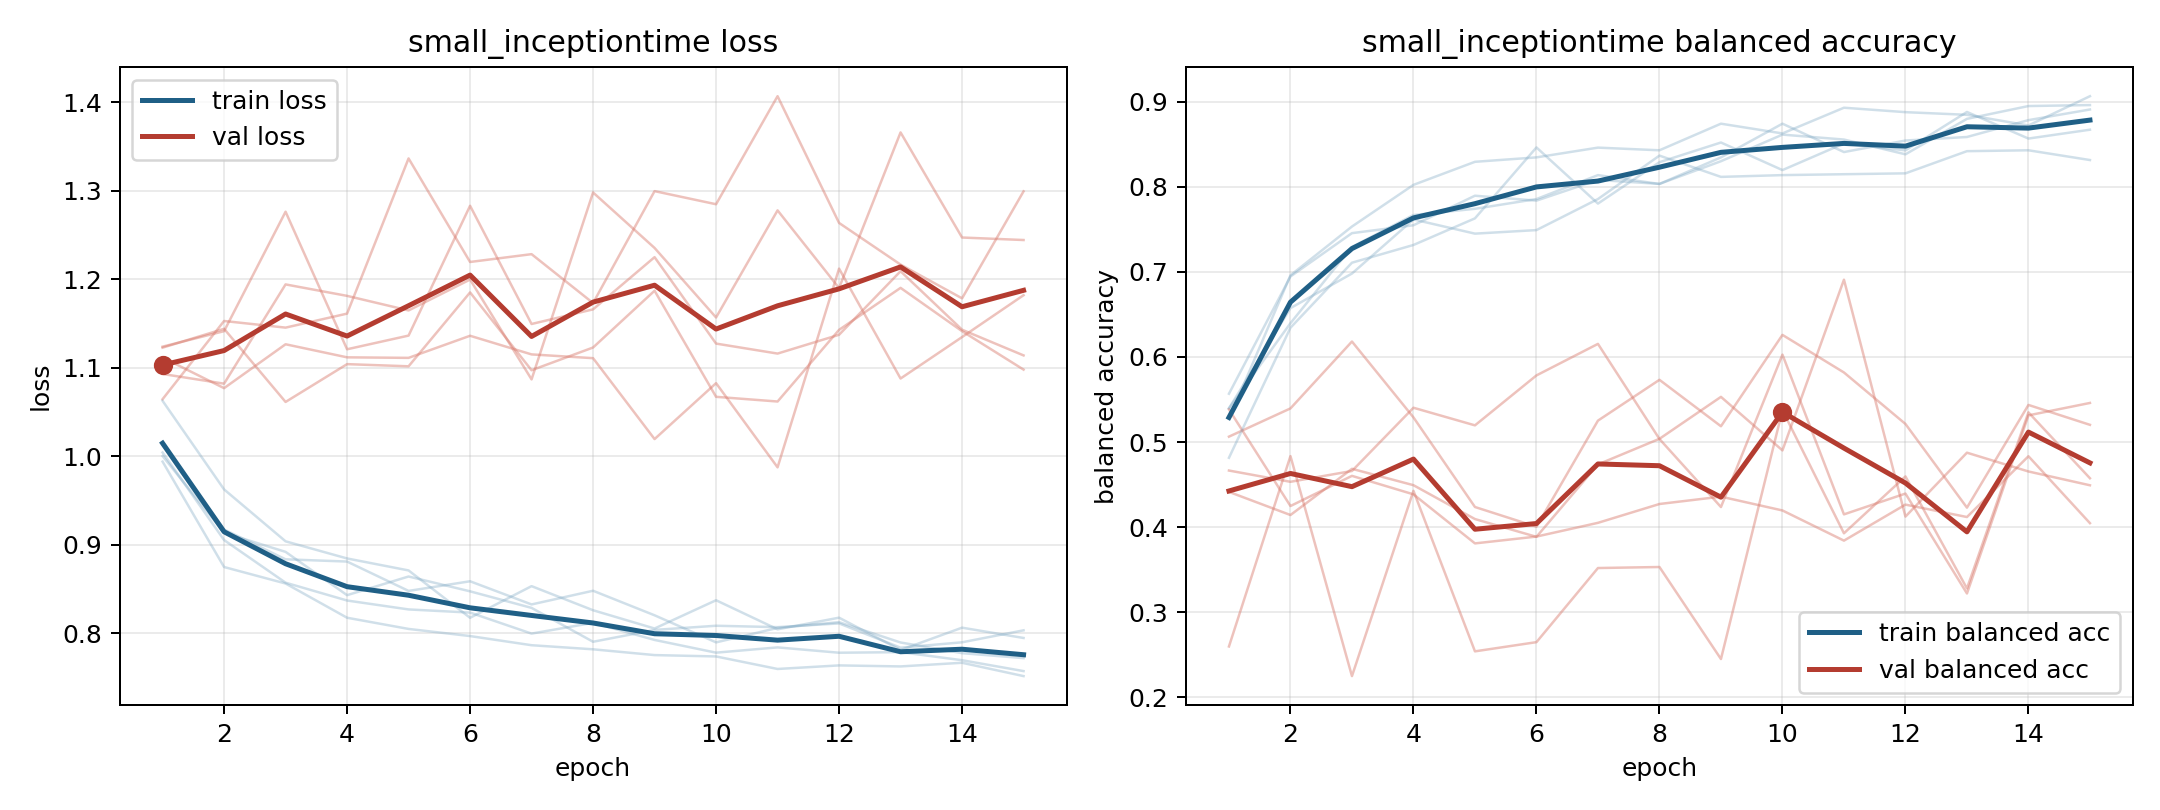

The file beside this chart, header and first rows:
model, fold, epoch, train_loss, train_balanced_accuracy, val_loss, val_balanced_accuracy
small_inceptiontime, 1, 1, 1.013, 0.5567, 1.123, 0.5063
small_inceptiontime, 1, 2, 0.9174, 0.6944, 1.144, 0.5395
small_inceptiontime, 1, 3, 0.8837, 0.7454, 1.061, 0.6181
small_inceptiontime, 1, 4, 0.8811, 0.7546, 1.104, 0.5289
small_inceptiontime, 1, 5, 0.848, 0.7894, 1.102, 0.4237
small_inceptiontime, 1, 6, 0.8588, 0.7836, 1.185, 0.4005
small_inceptiontime, 1, 7, 0.8327, 0.8079, 1.097, 0.5251
small_inceptiontime, 1, 8, 0.8481, 0.8032, 1.123, 0.5731
small_inceptiontime, 1, 9, 0.8204, 0.8299, 1.187, 0.5185
small_inceptiontime, 1, 10, 0.7898, 0.8611, 1.067, 0.6258
small_inceptiontime, 1, 11, 0.8061, 0.8553, 1.062, 0.5817
small_inceptiontime, 1, 12, 0.8126, 0.838, 1.143, 0.5212
small_inceptiontime, 1, 13, 0.7897, 0.8796, 1.19, 0.4229
small_inceptiontime, 1, 14, 0.7776, 0.8947, 1.141, 0.5436
small_inceptiontime, 1, 15, 0.772, 0.8958, 1.098, 0.5202
small_inceptiontime, 2, 1, 1.004, 0.5396, 1.093, 0.4665
small_inceptiontime, 2, 2, 0.9054, 0.6396, 1.082, 0.4533
small_inceptiontime, 2, 3, 0.8572, 0.7292, 1.194, 0.466
small_inceptiontime, 2, 4, 0.8371, 0.7667, 1.181, 0.5403
small_inceptiontime, 2, 5, 0.827, 0.774, 1.165, 0.5196
small_inceptiontime, 2, 6, 0.8235, 0.7854, 1.2, 0.5782
small_inceptiontime, 2, 7, 0.7997, 0.8135, 1.087, 0.6153
small_inceptiontime, 2, 8, 0.8119, 0.8031, 1.298, 0.5036
small_inceptiontime, 2, 9, 0.7925, 0.8344, 1.235, 0.4236
small_inceptiontime, 2, 10, 0.7782, 0.874, 1.157, 0.6026
small_inceptiontime, 2, 11, 0.7841, 0.8406, 1.278, 0.415
small_inceptiontime, 2, 12, 0.7781, 0.8542, 1.19, 0.4394
small_inceptiontime, 2, 13, 0.7788, 0.8583, 1.366, 0.3221
small_inceptiontime, 2, 14, 0.7696, 0.8781, 1.247, 0.5313
small_inceptiontime, 2, 15, 0.7573, 0.8906, 1.244, 0.5459
small_inceptiontime, 3, 1, 1, 0.5396, 1.112, 0.4414
small_inceptiontime, 3, 2, 0.9137, 0.6573, 1.077, 0.4142
small_inceptiontime, 3, 3, 0.8921, 0.6979, 1.127, 0.4685
small_inceptiontime, 3, 4, 0.8431, 0.7615, 1.112, 0.4493
small_inceptiontime, 3, 5, 0.8642, 0.7448, 1.111, 0.4095
small_inceptiontime, 3, 6, 0.8475, 0.749, 1.136, 0.3886
small_inceptiontime, 3, 7, 0.8288, 0.7854, 1.115, 0.4737
small_inceptiontime, 3, 8, 0.7905, 0.8365, 1.111, 0.5038
small_inceptiontime, 3, 9, 0.8039, 0.8115, 1.02, 0.553
small_inceptiontime, 3, 10, 0.8086, 0.8135, 1.083, 0.4902
small_inceptiontime, 3, 11, 0.807, 0.8146, 0.9876, 0.6907
small_inceptiontime, 3, 12, 0.8112, 0.8156, 1.212, 0.4124
small_inceptiontime, 3, 13, 0.7838, 0.8417, 1.088, 0.4875
small_inceptiontime, 3, 14, 0.7899, 0.8427, 1.135, 0.4654
small_inceptiontime, 3, 15, 0.8034, 0.8313, 1.182, 0.4492
small_inceptiontime, 4, 1, 0.9941, 0.5271, 1.065, 0.5383
small_inceptiontime, 4, 2, 0.875, 0.6958, 1.153, 0.4248
small_inceptiontime, 4, 3, 0.8563, 0.7531, 1.145, 0.4602
small_inceptiontime, 4, 4, 0.8176, 0.8021, 1.161, 0.4385
small_inceptiontime, 4, 5, 0.805, 0.8292, 1.337, 0.3809
small_inceptiontime, 4, 6, 0.7969, 0.8344, 1.22, 0.3889
small_inceptiontime, 4, 7, 0.7866, 0.8458, 1.228, 0.4051
small_inceptiontime, 4, 8, 0.782, 0.8427, 1.173, 0.4272
small_inceptiontime, 4, 9, 0.7754, 0.874, 1.3, 0.4358
small_inceptiontime, 4, 10, 0.7739, 0.8625, 1.285, 0.4196
small_inceptiontime, 4, 11, 0.7597, 0.8927, 1.407, 0.3842
small_inceptiontime, 4, 12, 0.7638, 0.8875, 1.264, 0.4265
small_inceptiontime, 4, 13, 0.7626, 0.8844, 1.217, 0.4119
small_inceptiontime, 4, 14, 0.7668, 0.8719, 1.179, 0.4833
small_inceptiontime, 4, 15, 0.7517, 0.9062, 1.299, 0.4047
... 15 more rows
